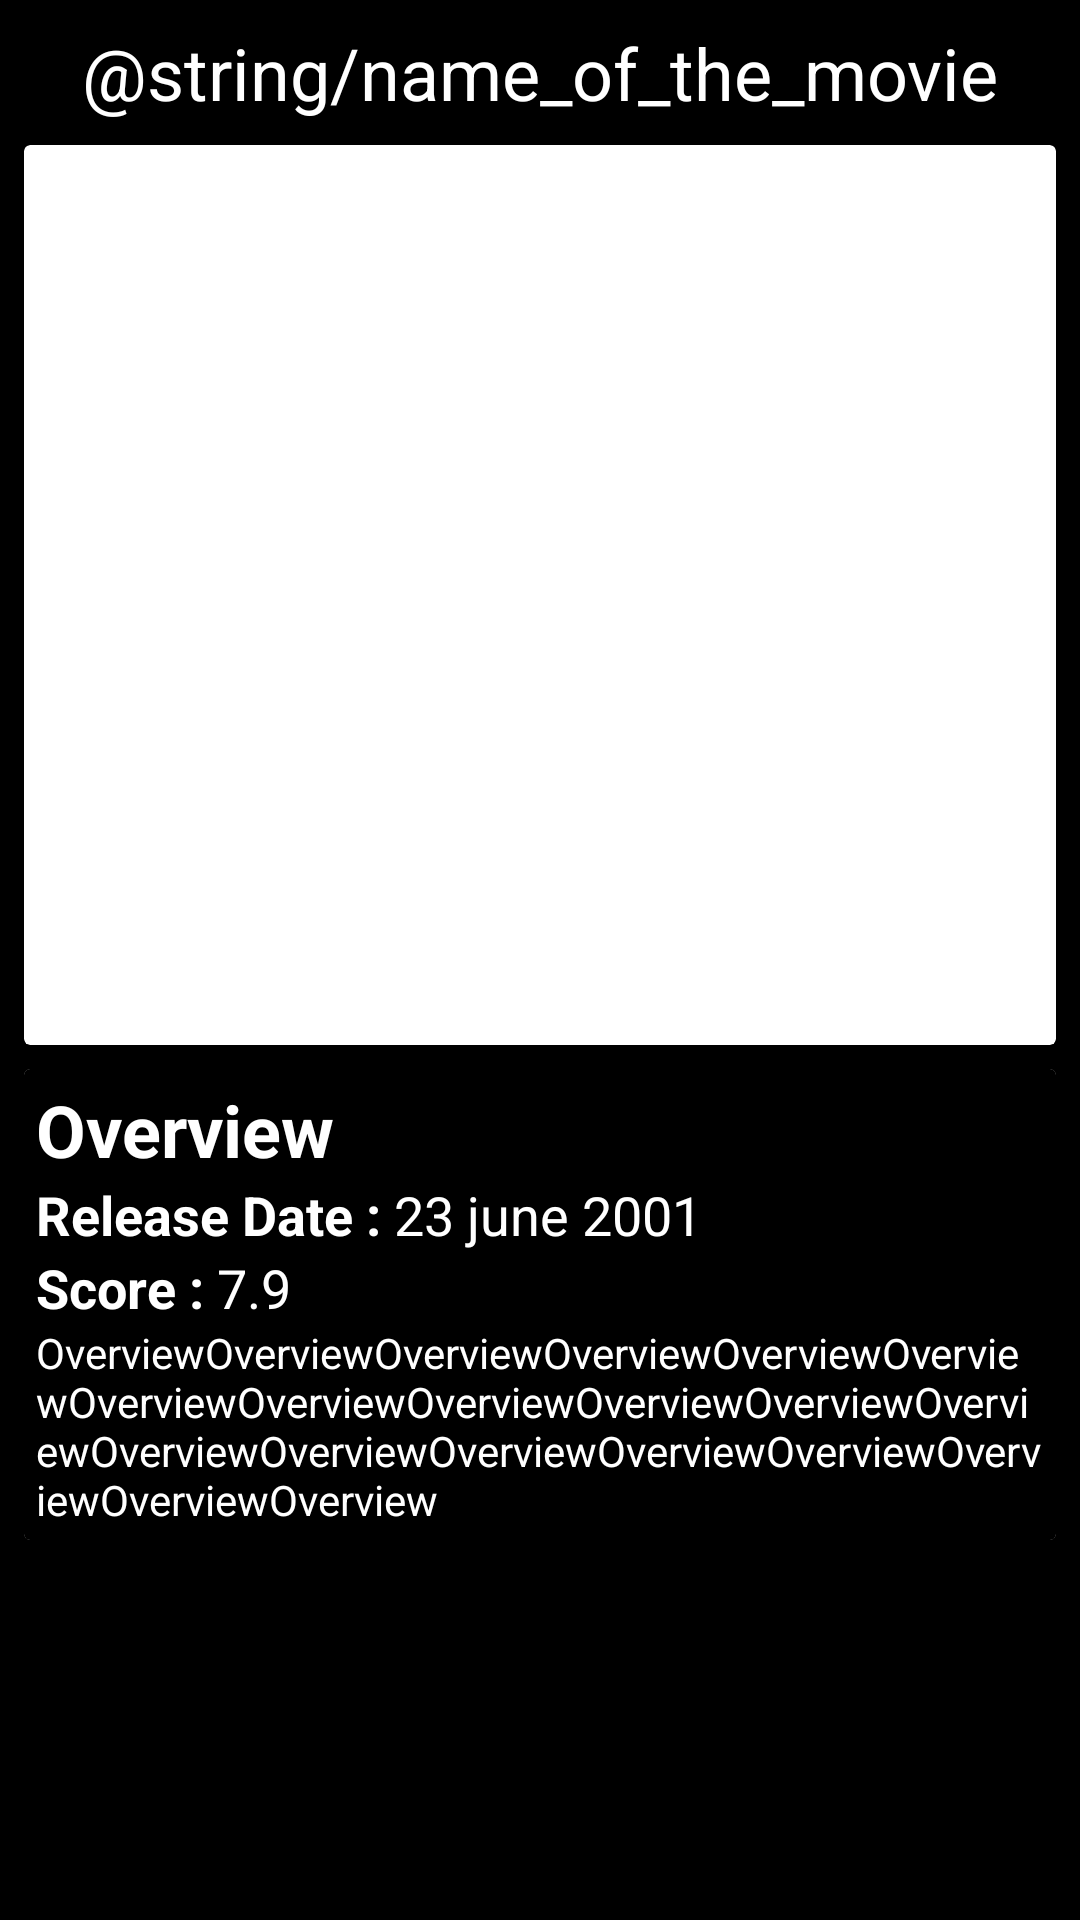

Produce the Android XML layout that renders to this screen, including the resource entries it uses.
<!-- AndroidManifest.xml: application theme Theme.AppDemo -->
<!-- res/layout/activity_movies_details.xml -->
<?xml version="1.0" encoding="utf-8"?>
<androidx.constraintlayout.widget.ConstraintLayout xmlns:android="http://schemas.android.com/apk/res/android"
    xmlns:app="http://schemas.android.com/apk/res-auto"
    xmlns:tools="http://schemas.android.com/tools"
    android:layout_width="match_parent"
    android:layout_height="match_parent"
    android:background="@color/black"
    tools:context=".view.MoviesDetailsActivity">

    <androidx.appcompat.widget.AppCompatTextView
        android:id="@+id/movies_details_title"
        android:layout_width="wrap_content"
        android:layout_height="wrap_content"
        android:textSize="24sp"
        android:layout_marginTop="8dp"
        android:text="@string/name_of_the_movie"
        android:textColor="@color/white"
        app:layout_constraintEnd_toEndOf="parent"
        app:layout_constraintStart_toStartOf="parent"
        app:layout_constraintTop_toTopOf="parent"/>

    <androidx.cardview.widget.CardView
        android:id="@+id/movies_details_header_container_card"
        android:layout_width="match_parent"
        android:layout_height="wrap_content"
        android:layout_margin="8dp"
        app:layout_constraintTop_toBottomOf="@+id/movies_details_title">

        <androidx.appcompat.widget.AppCompatImageView
            android:id="@+id/movies_details_image_banner"
            android:layout_width="525dp"
            android:layout_height="300dp"
            app:layout_constraintEnd_toEndOf="parent"
            app:layout_constraintStart_toStartOf="parent"
            app:layout_constraintTop_toBottomOf="@+id/movies_details_header_container_card"/>
    </androidx.cardview.widget.CardView>

    <androidx.cardview.widget.CardView
        android:id="@+id/movies_details_body_container_card"
        android:layout_width="match_parent"
        android:layout_height="wrap_content"
        android:layout_margin="8dp"
        app:layout_constraintStart_toStartOf="parent"
        app:layout_constraintTop_toBottomOf="@+id/movies_details_header_container_card">

        <androidx.constraintlayout.widget.ConstraintLayout
            android:id="@+id/movies_details_body_container_constraint"
            android:layout_width="match_parent"
            android:layout_height="wrap_content"
            android:background="@color/black"
            android:padding="4dp">

            <TextView
                android:id="@+id/movies_details_body_overview_label"
                android:layout_width="wrap_content"
                android:layout_height="wrap_content"
                android:text="Overview "
                android:textSize="24sp"
                android:textStyle="bold"
                android:textColor="@color/white"
                android:layout_marginBottom="8dp"
                app:layout_constraintStart_toStartOf="parent"
                app:layout_constraintTop_toTopOf="parent" />
            <TextView
                android:id="@+id/movies_details_date_label"
                android:layout_width="wrap_content"
                android:layout_height="wrap_content"
                android:textSize="18sp"
                android:text="Release Date : "
                android:textColor="@color/white"
                android:textStyle="bold"
                android:layout_marginBottom="4dp"
                app:layout_constraintStart_toStartOf="parent"
                app:layout_constraintTop_toBottomOf="@+id/movies_details_body_overview_label" />

            <TextView
                android:id="@+id/movies_details_date"
                android:layout_width="wrap_content"
                android:layout_height="wrap_content"
                android:textSize="18sp"
                android:textColor="@color/white"
                android:text="23 june 2001"
                android:layout_marginBottom="4dp"
                app:layout_constraintStart_toEndOf="@+id/movies_details_date_label"
                app:layout_constraintTop_toBottomOf="@+id/movies_details_body_overview_label" />

            <TextView
                android:id="@+id/movies_details_score_label"
                android:layout_width="wrap_content"
                android:layout_height="wrap_content"
                android:textSize="18sp"
                android:text="Score : "
                android:textColor="@color/white"
                android:textStyle="bold"
                android:layout_marginBottom="4dp"
                app:layout_constraintStart_toStartOf="parent"
                app:layout_constraintTop_toBottomOf="@+id/movies_details_date_label" />

            <TextView
                android:id="@+id/movies_details_score"
                android:layout_width="wrap_content"
                android:layout_height="wrap_content"
                android:textSize="18sp"
                android:text="7.9"
                android:textColor="@color/white"
                android:layout_marginBottom="4dp"
                app:layout_constraintStart_toEndOf="@+id/movies_details_score_label"
                app:layout_constraintTop_toBottomOf="@+id/movies_details_date" />

            <TextView
                android:id="@+id/movies_details_body_overview"
                android:layout_width="wrap_content"
                android:layout_height="wrap_content"
                android:textSize="14sp"
                android:textColor="@color/white"
                android:text="OverviewOverviewOverviewOverviewOverviewOverviewOverviewOverviewOverviewOverviewOverviewOverviewOverviewOverviewOverviewOverviewOverviewOverviewOverviewOverview"
                app:layout_constraintStart_toStartOf="parent"
                app:layout_constraintTop_toBottomOf="@+id/movies_details_score_label" />

        </androidx.constraintlayout.widget.ConstraintLayout>
    </androidx.cardview.widget.CardView>
</androidx.constraintlayout.widget.ConstraintLayout>
<!-- resources referenced by this layout -->
<resources>
  <style name="Theme.AppDemo" parent="Theme.MaterialComponents.DayNight.DarkActionBar">
          
          <item name="colorPrimary">@color/teal_700</item>
          <item name="colorPrimaryVariant">@color/purple_700</item>
          <item name="colorOnPrimary">@color/white</item>
          
          <item name="colorSecondary">@color/teal_200</item>
          <item name="colorSecondaryVariant">@color/teal_700</item>
          <item name="colorOnSecondary">@color/black</item>
          
          <item name="android:statusBarColor" tools:targetApi="l">?attr/colorPrimaryVariant</item>
          
      </style>
  <!-- not gathered from this repository: default colours our renderer supplied (Android Studio template values) -->
  <color name="purple_700">#FF3700B3</color>
  <color name="teal_200">#FF03DAC5</color>
  <color name="teal_700">#FF018786</color>
  <color name="black">#FF000000</color>
  <color name="white">#FFFFFFFF</color>
</resources>
